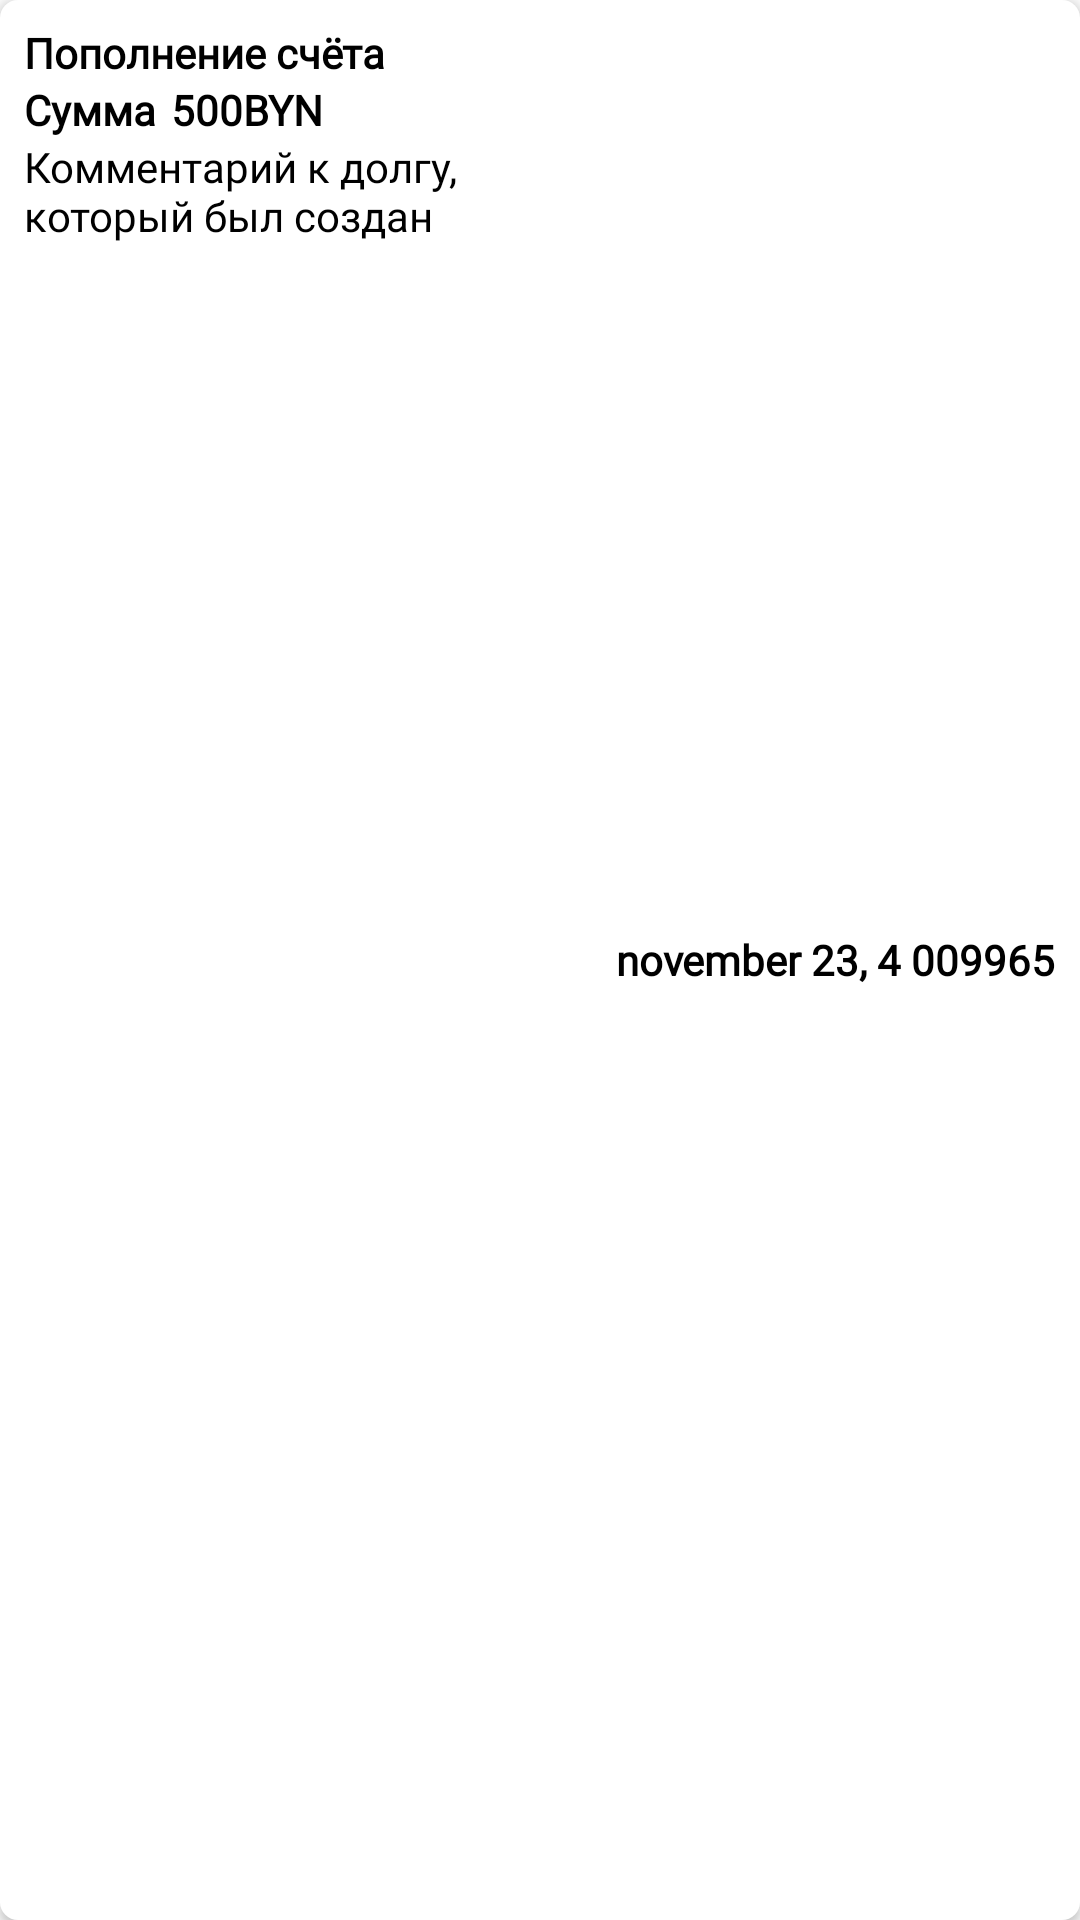

Android layout source for this screen:
<!-- AndroidManifest.xml: application theme AppTheme -->
<!-- res/layout/fragment_depts_history.xml -->
<?xml version="1.0" encoding="utf-8"?>
<LinearLayout
    xmlns:android="http://schemas.android.com/apk/res/android"
    android:layout_width="match_parent"
    android:layout_height="wrap_content"
    android:background="@drawable/white_style_2"
    android:elevation="2dp"
    android:layout_marginBottom="7dp"
    android:layout_marginTop="1dp"
    android:layout_marginHorizontal="3dp"
    android:orientation="horizontal">

    <LinearLayout
        android:layout_width="wrap_content"
        android:layout_height="wrap_content"
        android:layout_weight="1"
        android:layout_marginLeft="8dp"
        android:layout_marginVertical="8dp"
        android:orientation="vertical">

        <TextView
            android:id="@+id/type"
            android:layout_width="wrap_content"
            android:layout_height="wrap_content"
            android:fontFamily="@font/roboto_thin"
            android:textColor="@color/colorBlack"
            android:textSize="14sp"
            android:textStyle="bold"
            android:text="Пополнение счёта"/>

        <LinearLayout
            android:layout_width="wrap_content"
            android:layout_height="wrap_content"
            android:layout_gravity="center_vertical"
            android:orientation="horizontal">

            <TextView
                android:id="@+id/sumInfo"
                android:layout_width="wrap_content"
                android:layout_height="wrap_content"
                android:fontFamily="@font/roboto_thin"
                android:textColor="@color/colorBlack"
                android:textSize="14sp"
                android:textStyle="bold"
                android:text="@string/sum"/>

            <TextView
                android:id="@+id/sumHistory"
                android:layout_width="wrap_content"
                android:layout_height="wrap_content"
                android:fontFamily="@font/roboto_thin"
                android:textColor="@color/colorBlack"
                android:layout_marginLeft="5dp"
                android:textSize="14sp"
                android:textStyle="bold"
                android:text="500"/>

            <TextView
                android:layout_width="wrap_content"
                android:layout_height="wrap_content"
                android:fontFamily="@font/roboto_thin"
                android:textColor="@color/colorBlack"
                android:textSize="14sp"
                android:textStyle="bold"
                android:text="BYN"/>

        </LinearLayout>

        <TextView
            android:id="@+id/commentHistory"
            android:layout_width="wrap_content"
            android:layout_height="wrap_content"
            android:fontFamily="@font/roboto_thin"
            android:textColor="@color/colorBlack"
            android:textSize="14sp"
            android:text="Комментарий к долгу, который был создан"/>

    </LinearLayout>

    <TextView
        android:id="@+id/dateHistory"
        android:layout_width="wrap_content"
        android:layout_height="wrap_content"
        android:layout_gravity="center_vertical"
        android:layout_marginRight="8dp"
        android:fontFamily="@font/roboto_thin"
        android:textColor="@color/colorBlack"
        android:textSize="14sp"
        android:textStyle="bold"
        android:text="november 23, 4 009965"/>

</LinearLayout>
<!-- resources referenced by this layout -->
<resources>
  <color name="colorBlack">#000000</color>
  <!-- drawable white_style_2 (drawable-v24) -->
  <?xml version="1.0" encoding="utf-8"?>
  <shape
      xmlns:android="http://schemas.android.com/apk/res/android"
      android:shape="rectangle">
  
      <solid android:color="@color/colorWhite"/>
  
      <corners
          android:bottomLeftRadius="6dp"
          android:bottomRightRadius="6dp"
          android:topRightRadius="6dp"
          android:topLeftRadius="6dp">
      </corners>
  
  </shape>
  <string name="sum">Сумма</string>
  <style name="AppTheme" parent="Theme.AppCompat.Light.DarkActionBar">
          
          <item name="colorPrimary">@color/colorPrimary</item>
          <item name="colorPrimaryDark">@color/colorPrimary</item>
          <item name="colorAccent">@color/colorAccent</item>
      </style>
  <color name="colorWhite">#FFFFFF</color>
  <color name="colorPrimary">#6200EE</color>
  <color name="colorAccent">#6200EE</color>
</resources>
